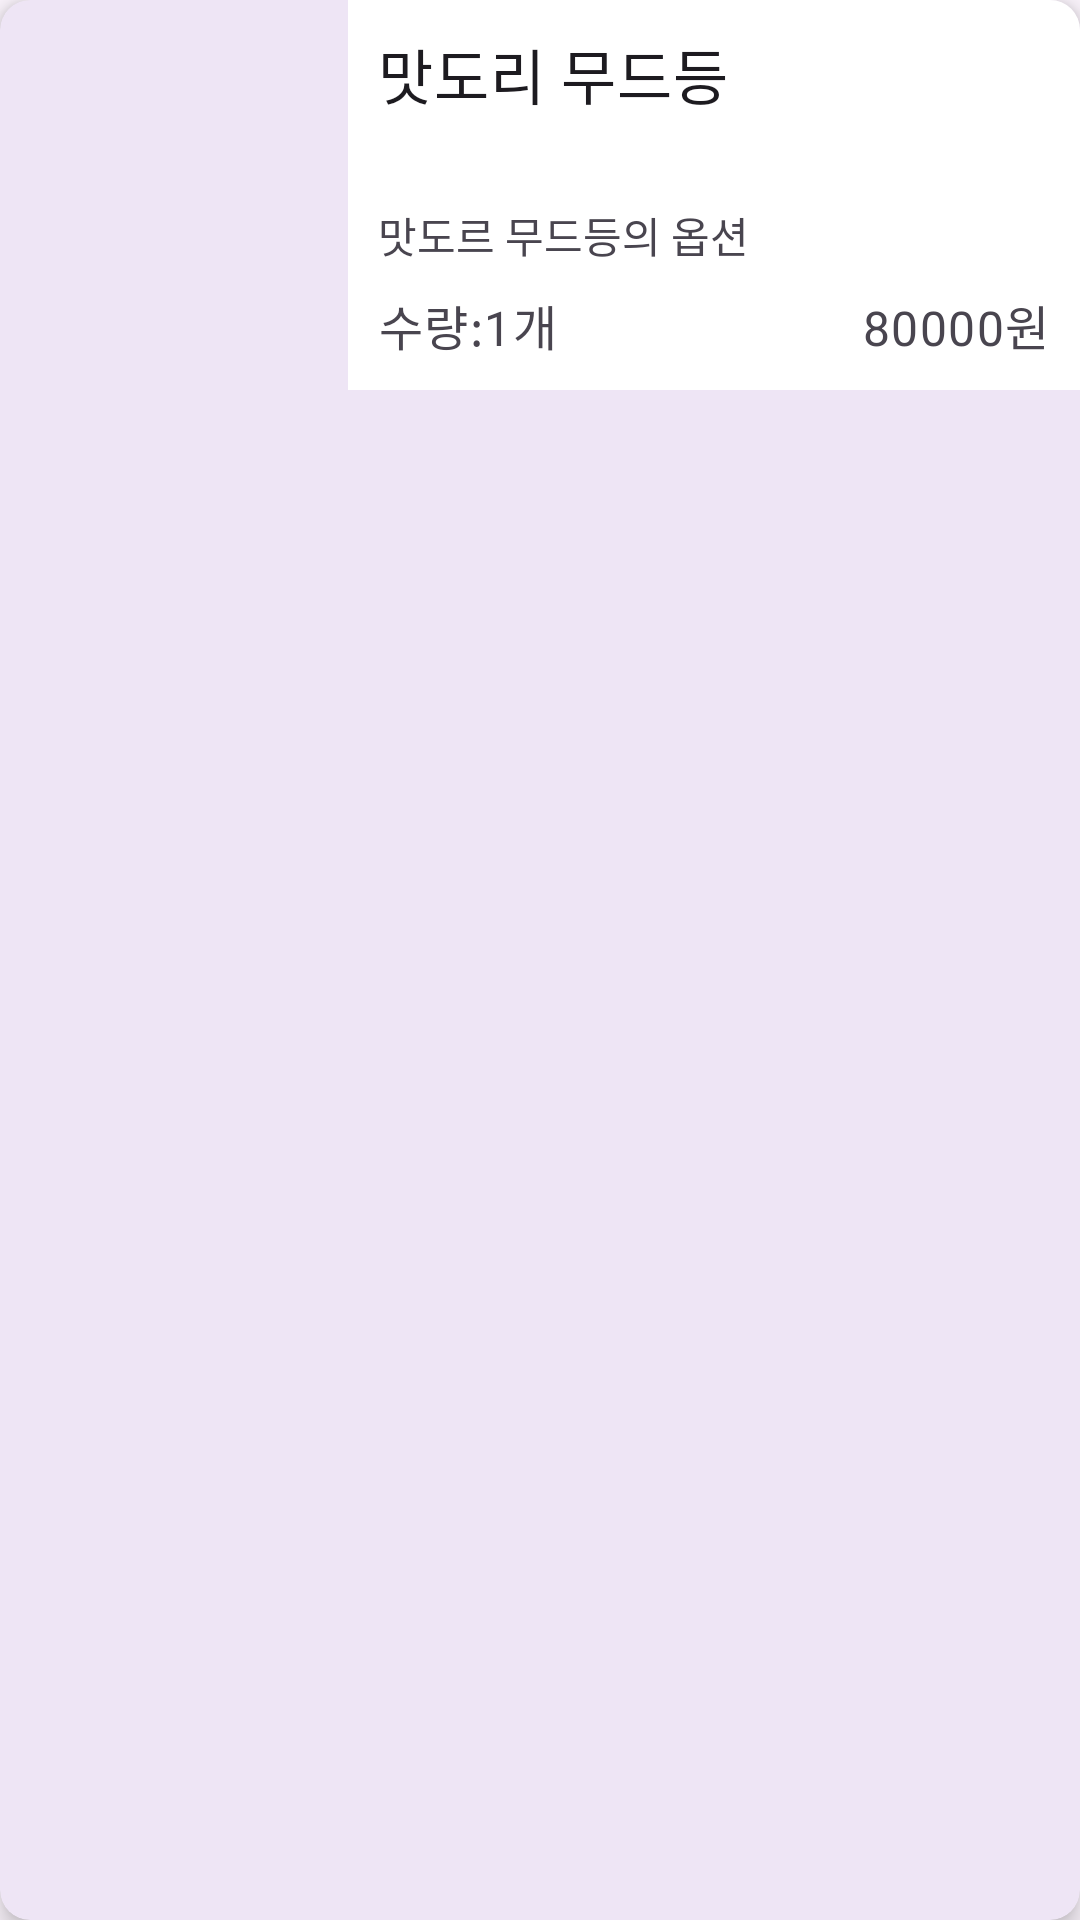

Layout XML and referenced resources for this Android screen:
<!-- AndroidManifest.xml: application theme Theme.Team5AndroidProject -->
<!-- res/layout/list_pay.xml -->
<?xml version="1.0" encoding="utf-8"?>
<com.google.android.material.card.MaterialCardView xmlns:android="http://schemas.android.com/apk/res/android"
    xmlns:app="http://schemas.android.com/apk/res-auto"
    xmlns:tools="http://schemas.android.com/tools"
    android:layout_width="match_parent"
    android:layout_height="wrap_content"
    android:layout_margin="5dp"
    app:cardCornerRadius="10dp"
    app:cardElevation="5dp"
    app:strokeWidth="0dp">

    <androidx.constraintlayout.widget.ConstraintLayout
        android:layout_width="match_parent"
        android:layout_height="match_parent">

        <LinearLayout
            android:layout_width="match_parent"
            android:layout_height="match_parent"
            android:orientation="horizontal"
            app:layout_constraintBottom_toBottomOf="parent">


            <ImageView
                android:id="@+id/pay_imgFile"
                android:layout_width="116dp"
                android:layout_height="match_parent"
                android:scaleType="centerCrop"
                app:srcCompat="@drawable/photo1" />

            <LinearLayout
                android:layout_width="match_parent"
                android:layout_height="wrap_content"
                android:background="@color/white"
                android:orientation="vertical"
                android:padding="10dp">

                <LinearLayout
                    android:layout_width="match_parent"
                    android:layout_height="wrap_content"
                    android:orientation="vertical">

                    

                    <LinearLayout
                        android:layout_width="wrap_content"
                        android:layout_height="wrap_content"
                        android:orientation="horizontal">

                        <TextView
                            android:id="@+id/pay_prodcut_name"
                            android:layout_width="229dp"
                            android:layout_height="58dp"
                            android:layout_weight="1"
                            android:gravity="start"
                            android:text="맛도리 무드등"
                            android:textAppearance="?attr/textAppearanceHeadline6" />

                    </LinearLayout>

                    <LinearLayout
                        android:layout_width="wrap_content"
                        android:layout_height="wrap_content"
                        android:layout_weight="1"
                        android:orientation="horizontal">

                        <TextView
                            android:id="@+id/pay_prodcut_option"
                            android:layout_width="wrap_content"
                            android:layout_height="wrap_content"
                            android:text="맛도르 무드등의 옵션" />
                    </LinearLayout>

                    <LinearLayout
                        android:layout_width="match_parent"
                        android:layout_height="wrap_content"
                        android:layout_marginTop="8dp">

                        <TextView
                            android:id="@+id/pay_product_qty"
                            android:layout_width="wrap_content"
                            android:layout_height="wrap_content"
                            android:layout_weight="1"
                            android:text="수량:1개"
                            android:textAppearance="?attr/textAppearanceBody1"
                            android:textColor="?android:attr/textColorSecondary" />

                        <TextView
                            android:id="@+id/pay_product_price"
                            android:layout_width="wrap_content"
                            android:layout_height="wrap_content"
                            android:layout_weight="0"
                            android:text="80000원"
                            android:textAppearance="?attr/textAppearanceBody1"
                            android:textColor="?android:attr/textColorSecondary" />

                    </LinearLayout>
                </LinearLayout>
            </LinearLayout>
        </LinearLayout>



    </androidx.constraintlayout.widget.ConstraintLayout>


</com.google.android.material.card.MaterialCardView>
<!-- resources referenced by this layout -->
<resources>
  <style name="Theme.Team5AndroidProject" parent="Base.Theme.Team5AndroidProject" />
  <style name="Base.Theme.Team5AndroidProject" parent="Theme.Material3.DayNight.NoActionBar">
          
          
      </style>
  <!-- not gathered from this repository: default colours our renderer supplied (Android Studio template values) -->
  <color name="white">#FFFFFFFF</color>
</resources>
